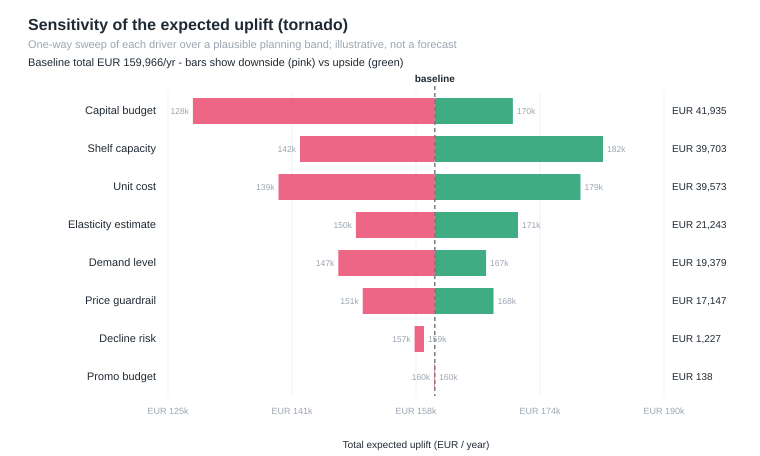

The data file committed next to this chart (first rows):
driver, baseline_uplift_eur, a_label, a_uplift_eur, b_label, b_uplift_eur, low_uplift_eur, high_uplift_eur, downside_eur, upside_eur, swing_eur
Capital budget, 159966, -25%, 128266, +25%, 170201, 128266, 170201, 31701, 10235, 41935
Shelf capacity, 159966, -25%, 142305, +25%, 182008, 142305, 182008, 17661, 22041, 39703
Unit cost, 159966, +8%, 139487, -8%, 179061, 139487, 179061, 20479, 19094, 39573
Elasticity estimate, 159966, -20%, 170866, +20%, 149622, 149622, 170866, 10344, 10899, 21243
Demand level, 159966, -15%, 147311, +15%, 166690, 147311, 166690, 12655, 6723, 19379
Price guardrail, 159966, band 10%, 150516, band 20%, 167663, 150516, 167663, 9450, 7697, 17147
Decline risk, 159966, +30%, 157317, -30%, 158545, 157317, 158545, 2649, -1422, 1227
Promo budget, 159966, -25%, 159868, +25%, 160007, 159868, 160007, 97.98, 40.42, 138.4
